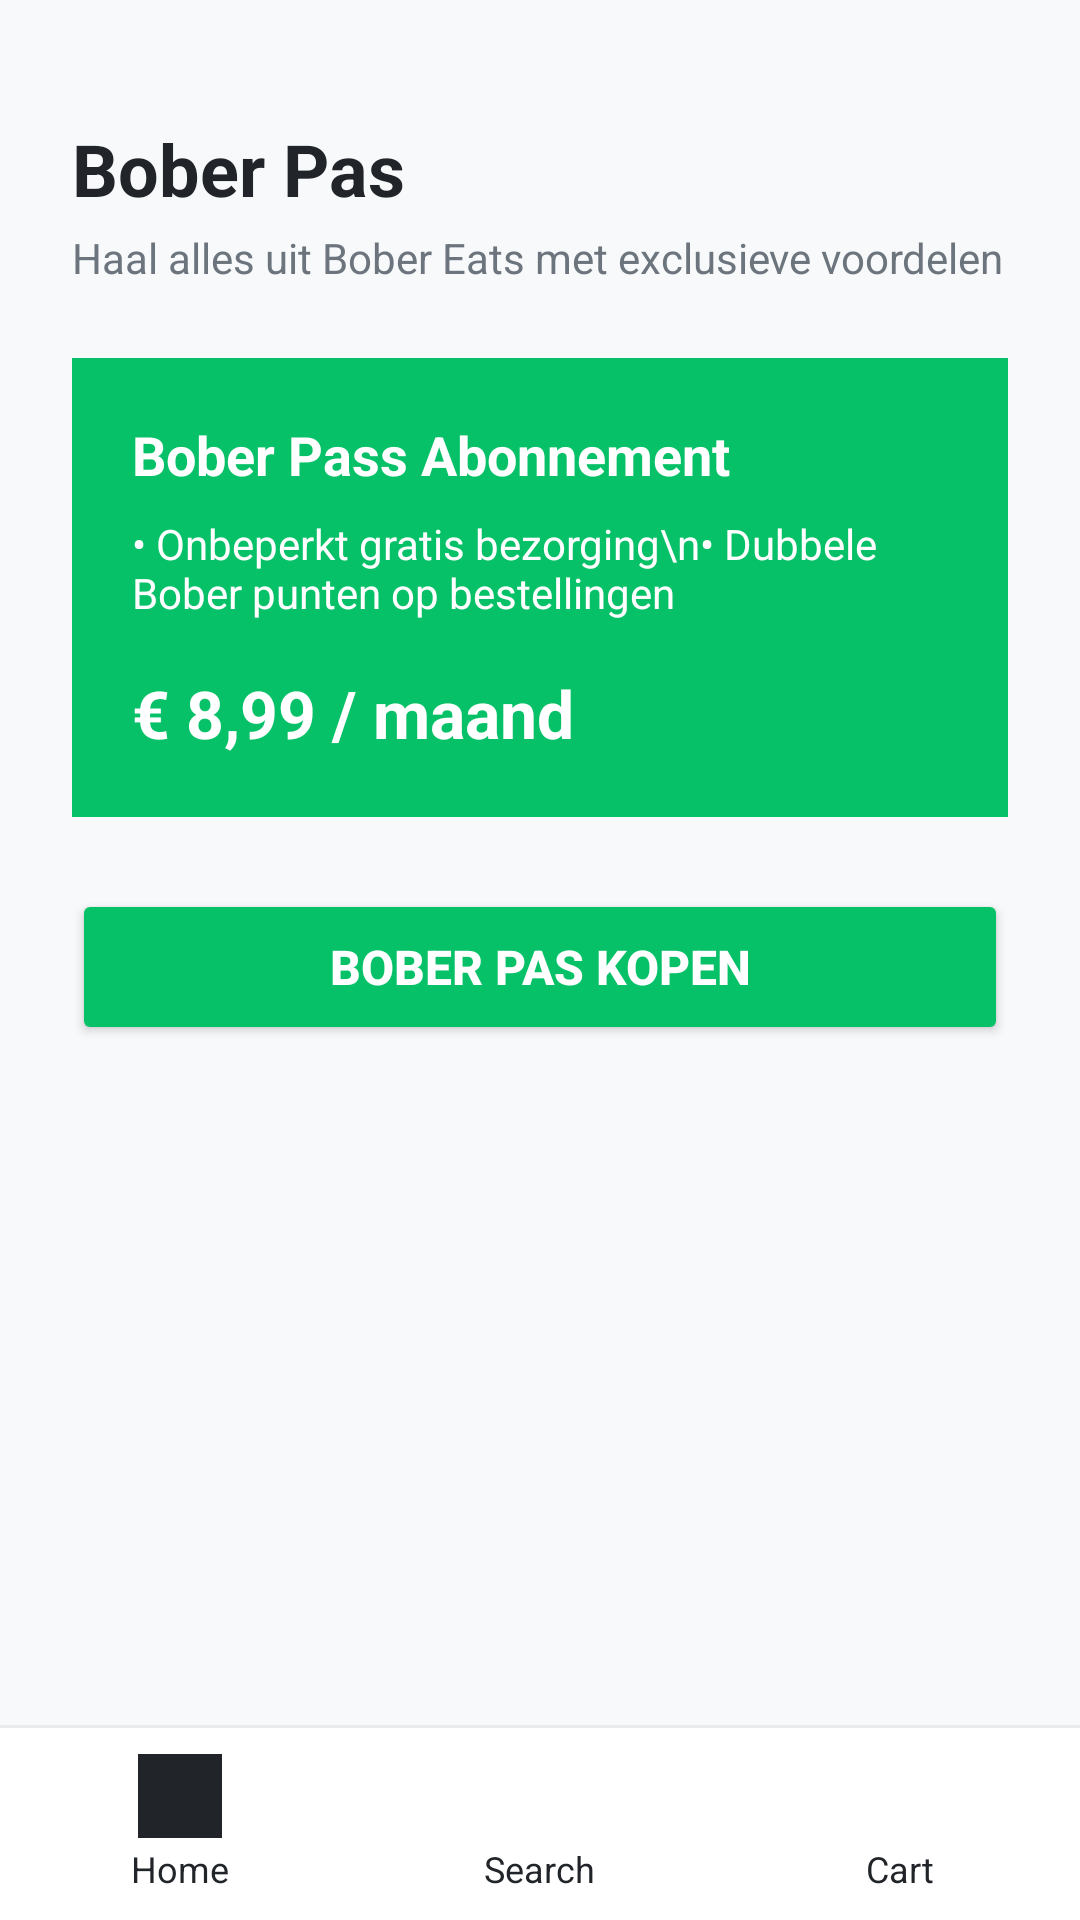

Reconstruct the res/layout file that produces this screen, plus the resources it refers to.
<!-- AndroidManifest.xml: application theme Theme.AndriodprojectBoberEats -->
<!-- res/layout/activity_main8.xml -->
<?xml version="1.0" encoding="utf-8"?>
<androidx.constraintlayout.widget.ConstraintLayout xmlns:android="http://schemas.android.com/apk/res/android"
    xmlns:app="http://schemas.android.com/apk/res-auto"
    xmlns:tools="http://schemas.android.com/tools"
    android:id="@+id/main"
    android:layout_width="match_parent"
    android:layout_height="match_parent"
    android:background="#F8F9FA"
    tools:context=".MainActivity8">

    
    <LinearLayout
        android:layout_width="0dp"
        android:layout_height="0dp"
        android:orientation="vertical"
        android:padding="24dp"
        app:layout_constraintBottom_toTopOf="@+id/bottomNavDivider8"
        app:layout_constraintEnd_toEndOf="parent"
        app:layout_constraintStart_toStartOf="parent"
        app:layout_constraintTop_toTopOf="parent">

        <TextView
            android:layout_width="wrap_content"
            android:layout_height="wrap_content"
            android:layout_marginTop="16dp"
            android:text="Bober Pas"
            android:textColor="#212529"
            android:textSize="24sp"
            android:textStyle="bold" />

        <TextView
            android:layout_width="wrap_content"
            android:layout_height="wrap_content"
            android:layout_marginTop="4dp"
            android:text="Haal alles uit Bober Eats met exclusieve voordelen"
            android:textColor="#6C757D"
            android:textSize="14sp" />

        
        <LinearLayout
            android:layout_width="match_parent"
            android:layout_height="wrap_content"
            android:layout_marginTop="24dp"
            android:background="#06C167"
            android:orientation="vertical"
            android:padding="20dp">

            <TextView
                android:layout_width="wrap_content"
                android:layout_height="wrap_content"
                android:text="Bober Pass Abonnement"
                android:textColor="#FFFFFF"
                android:textSize="18sp"
                android:textStyle="bold" />

            <TextView
                android:layout_width="wrap_content"
                android:layout_height="wrap_content"
                android:layout_marginTop="8dp"
                android:text="• Onbeperkt gratis bezorging\n• Dubbele Bober punten op bestellingen"
                android:textColor="#FFFFFF"
                android:textSize="14sp" />

            <TextView
                android:layout_width="wrap_content"
                android:layout_height="wrap_content"
                android:layout_marginTop="16dp"
                android:text="€ 8,99 / maand"
                android:textColor="#FFFFFF"
                android:textSize="22sp"
                android:textStyle="bold" />
        </LinearLayout>

        
        <Button
            android:id="@+id/btnBuyPass"
            android:layout_width="match_parent"
            android:layout_height="52dp"
            android:layout_marginTop="24dp"
            android:backgroundTint="#06C167"
            android:text="Bober Pas Kopen"
            android:textColor="#FFFFFF"
            android:textSize="16sp"
            android:textStyle="bold" />

    </LinearLayout>

    
    <View
        android:id="@+id/viewOverlay8"
        android:layout_width="0dp"
        android:layout_height="0dp"
        android:background="#80000000"
        android:elevation="8dp"
        android:alpha="0"
        android:visibility="gone"
        app:layout_constraintBottom_toBottomOf="parent"
        app:layout_constraintEnd_toEndOf="parent"
        app:layout_constraintStart_toStartOf="parent"
        app:layout_constraintTop_toTopOf="parent" />

    
    <LinearLayout
        android:id="@+id/layoutBottomSheet"
        android:layout_width="0dp"
        android:layout_height="0dp"
        android:background="#FFFFFF"
        android:elevation="10dp"
        android:orientation="vertical"
        android:padding="24dp"
        android:gravity="center_horizontal"
        android:visibility="gone"
        android:translationY="1000dp"
        app:layout_constraintBottom_toBottomOf="parent"
        app:layout_constraintEnd_toEndOf="parent"
        app:layout_constraintStart_toStartOf="parent"
        app:layout_constraintHeight_percent="0.5">

        
        <View
            android:layout_width="40dp"
            android:layout_height="4dp"
            android:background="#CED4DA"
            android:layout_marginBottom="16dp"/>

        <TextView
            android:id="@+id/tvSheetTitle"
            android:layout_width="wrap_content"
            android:layout_height="wrap_content"
            android:text="🎉 Bedankt voor je aanmelding!"
            android:textColor="#06C167"
            android:textSize="20sp"
            android:textStyle="bold"
            android:gravity="center" />

        <TextView
            android:id="@+id/tvSheetDesc"
            android:layout_width="wrap_content"
            android:layout_height="wrap_content"
            android:layout_marginTop="12dp"
            android:text="Je Bober Pas is succesvol geactiveerd. Je geniet nu direct van gratis bezorging en al je exclusieve voordelen!"
            android:textColor="#495057"
            android:textSize="14sp"
            android:gravity="center" />

        <Button
            android:id="@+id/btnCloseSheet"
            android:layout_width="match_parent"
            android:layout_height="48dp"
            android:layout_marginTop="32dp"
            android:backgroundTint="#212529"
            android:text="Sluiten"
            android:textColor="#FFFFFF"
            android:textSize="14sp"
            android:textStyle="bold" />

    </LinearLayout>

    
    <View
        android:id="@+id/bottomNavBg8"
        android:layout_width="0dp"
        android:layout_height="64dp"
        android:background="#FFFFFF"
        app:layout_constraintBottom_toBottomOf="parent"
        app:layout_constraintEnd_toEndOf="parent"
        app:layout_constraintStart_toStartOf="parent" />

    <View
        android:id="@+id/bottomNavDivider8"
        android:layout_width="0dp"
        android:layout_height="1dp"
        android:background="#E9ECEF"
        app:layout_constraintBottom_toTopOf="@+id/bottomNavBg8"
        app:layout_constraintEnd_toEndOf="parent"
        app:layout_constraintStart_toStartOf="parent" />

    <LinearLayout
        android:id="@+id/btnNavHome8"
        android:layout_width="0dp"
        android:layout_height="0dp"
        android:gravity="center"
        android:orientation="vertical"
        app:layout_constraintBottom_toBottomOf="@+id/bottomNavBg8"
        app:layout_constraintEnd_toStartOf="@+id/btnNavSearch8"
        app:layout_constraintHorizontal_bias="0.5"
        app:layout_constraintStart_toStartOf="parent"
        app:layout_constraintTop_toTopOf="@+id/bottomNavBg8">

        <ImageView
            android:layout_width="28dp"
            android:layout_height="28dp"
            android:contentDescription="Home"
            app:srcCompat="@drawable/schermafbeelding_2026_09_29_114113"
            app:tint="#212529" />

        <TextView
            android:layout_width="wrap_content"
            android:layout_height="wrap_content"
            android:layout_marginTop="2dp"
            android:text="Home"
            android:textColor="#212529"
            android:textSize="12sp" />
    </LinearLayout>

    <LinearLayout
        android:id="@+id/btnNavSearch8"
        android:layout_width="0dp"
        android:layout_height="0dp"
        android:gravity="center"
        android:orientation="vertical"
        app:layout_constraintBottom_toBottomOf="@+id/bottomNavBg8"
        app:layout_constraintEnd_toStartOf="@+id/btnNavCart8"
        app:layout_constraintHorizontal_bias="0.5"
        app:layout_constraintStart_toEndOf="@+id/btnNavHome8"
        app:layout_constraintTop_toTopOf="@+id/bottomNavBg8">

        <ImageView
            android:layout_width="28dp"
            android:layout_height="28dp"
            android:contentDescription="Search"
            app:srcCompat="@drawable/icons8_search_50"
            app:tint="#212529" />

        <TextView
            android:layout_width="wrap_content"
            android:layout_height="wrap_content"
            android:layout_marginTop="2dp"
            android:text="Search"
            android:textColor="#212529"
            android:textSize="12sp" />
    </LinearLayout>

    <LinearLayout
        android:id="@+id/btnNavCart8"
        android:layout_width="0dp"
        android:layout_height="0dp"
        android:gravity="center"
        android:orientation="vertical"
        app:layout_constraintBottom_toBottomOf="@+id/bottomNavBg8"
        app:layout_constraintEnd_toEndOf="parent"
        app:layout_constraintHorizontal_bias="0.5"
        app:layout_constraintStart_toEndOf="@+id/btnNavSearch8"
        app:layout_constraintTop_toTopOf="@+id/bottomNavBg8">

        <ImageView
            android:layout_width="28dp"
            android:layout_height="28dp"
            android:contentDescription="Cart"
            app:srcCompat="@drawable/icons8_cart_48"
            app:tint="#212529" />

        <TextView
            android:layout_width="wrap_content"
            android:layout_height="wrap_content"
            android:layout_marginTop="2dp"
            android:text="Cart"
            android:textColor="#212529"
            android:textSize="12sp" />
    </LinearLayout>

</androidx.constraintlayout.widget.ConstraintLayout>
<!-- resources referenced by this layout -->
<resources>
  <!-- drawable schermafbeelding_2026_09_29_114113: png bitmap (drawable, 20989 bytes) -->
  <style name="Theme.AndriodprojectBoberEats" parent="Base.Theme.AndriodprojectBoberEats" />
  <style name="Base.Theme.AndriodprojectBoberEats" parent="Theme.Material3.DayNight.NoActionBar">
          
          
      </style>
</resources>
